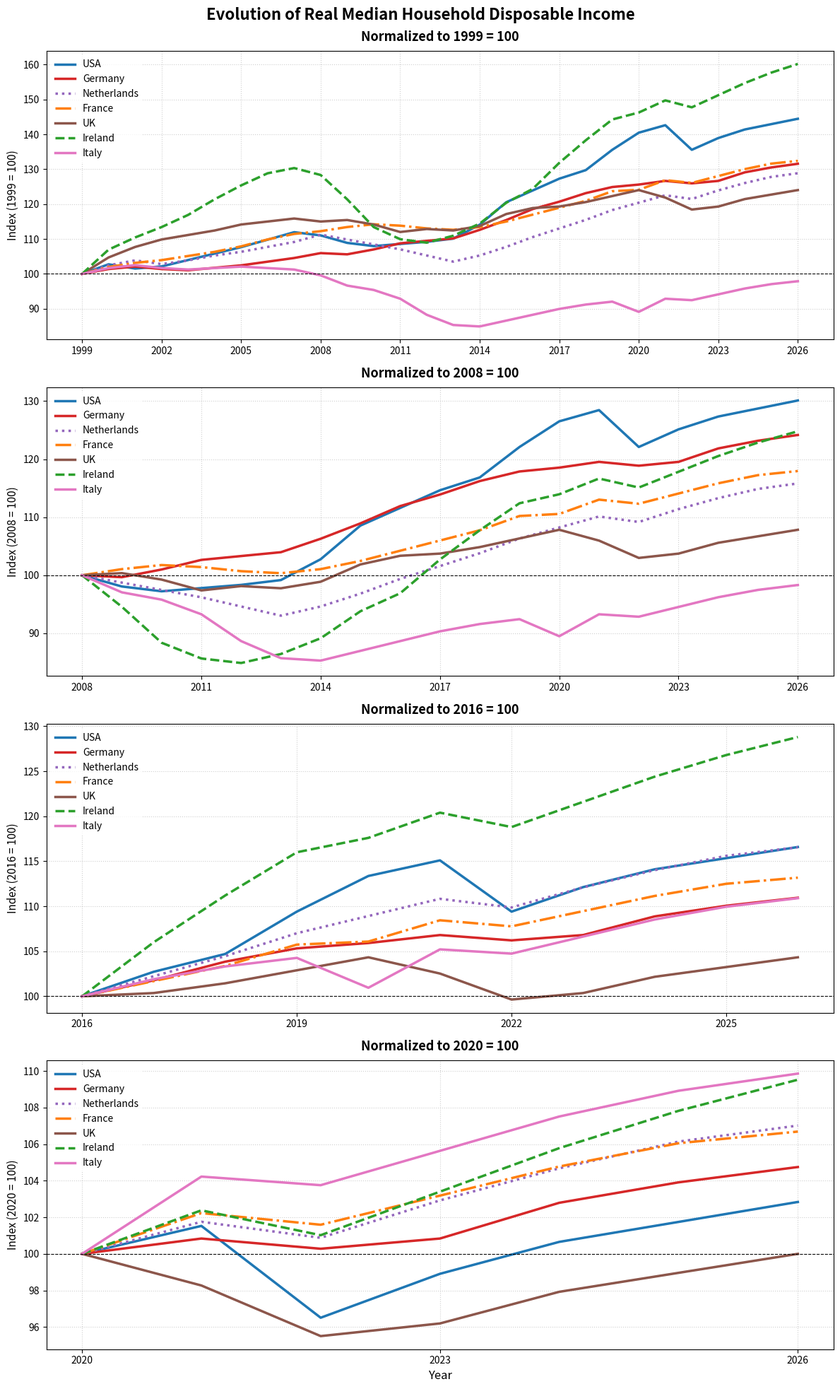

This chart was generated by the following Python code:
import matplotlib.pyplot as plt
import pandas as pd
import numpy as np

# 1. Define the extended timeline (1993 to 2026)
years_extended = np.arange(1993, 2027)

# 2. Historical median data estimates (USD PPP constant equivalents)
# Splitting data into historical tracking (1993-2006) and contemporary tracking (2007-2026)
data_2007_onwards = {
    'USA':         [36500, 36200, 35500, 35200, 35400, 35600, 35900, 37200, 39300, 40400, 41500, 42300, 44200, 45800, 46500, 44200, 45300, 46100, 46600, 47100],
    'Germany':     [29800, 30200, 30100, 30500, 31000, 31200, 31400, 32100, 32900, 33800, 34400, 35100, 35600, 35800, 36100, 35900, 36100, 36800, 37200, 37500],
    'Netherlands': [31000, 31600, 31200, 30800, 30400, 29900, 29400, 29900, 30600, 31400, 32100, 32800, 33600, 34200, 34800, 34500, 35200, 35800, 36300, 36600],
    'France':      [28200, 28400, 28700, 28900, 28800, 28600, 28500, 28700, 29100, 29600, 30100, 30600, 31300, 31400, 32100, 31900, 32400, 32900, 33300, 33500],
    'UK':          [27000, 26800, 26900, 26600, 26100, 26300, 26200, 26500, 27300, 27700, 27800, 28100, 28500, 28900, 28400, 27600, 27800, 28300, 28600, 28900],
    'Ireland':     [26200, 25800, 24400, 22800, 22100, 21900, 22300, 23000, 24200, 25000, 26500, 27800, 29000, 29400, 30100, 29700, 30400, 31100, 31700, 32200],
    'Italy':       [24200, 23800, 23100, 22800, 22200, 21100, 20400, 20300, 20700, 21100, 21500, 21800, 22000, 21300, 22200, 22100, 22500, 22900, 23200, 23400]
}

hist_trends = {
    'USA':         [27800, 28400, 29100, 29800, 30600, 31800, 32600, 33500, 33100, 33300, 33900, 34500, 35100, 35800],
    'Germany':     [27200, 27500, 27800, 28100, 28000, 28200, 28500, 28900, 29100, 28900, 28800, 29000, 29200, 29500],
    'Netherlands': [24500, 25000, 25500, 26200, 27000, 27800, 28400, 29100, 29500, 29200, 29500, 29900, 30200, 30600],
    'France':      [23400, 23600, 23900, 24200, 24500, 24900, 25300, 25800, 26100, 26300, 26600, 26900, 27300, 27800],
    'UK':          [19200, 19600, 20100, 20800, 21600, 22400, 23300, 24400, 25100, 25600, 25900, 26200, 26600, 26800],
    'Ireland':     [13500, 14200, 15100, 16200, 17500, 18800, 20100, 21500, 22200, 22800, 23500, 24400, 25200, 25900],
    'Italy':       [21500, 21800, 22200, 22600, 23100, 23500, 23900, 24300, 24500, 24300, 24200, 24300, 24400, 24300]
}

# 3. Build full DataFrame
full_data = {}
for country in data_2007_onwards.keys():
    full_data[country] = hist_trends[country] + data_2007_onwards[country]

df_raw = pd.DataFrame(full_data, index=years_extended)

# 4. Configure Plot Styling
colors = {
    'USA': '#1f77b4',       # Blue
    'Ireland': '#2ca02c',   # Green
    'Germany': '#d62728',   # Red
    'France': '#ff7f0e',    # Orange
    'Netherlands': '#9467bd',# Purple
    'UK': '#8c564b',        # Brown
    'Italy': '#e377c2'      # Pink
}

styles = {
    'USA': '-', 
    'Ireland': '--', 
    'Germany': '-', 
    'France': '-.', 
    'Netherlands': ':', 
    'UK': '-', 
    'Italy': '-'
}

# 5. Generate four vertically stacked plots, each normalized to its start year
start_years = [1999, 2008, 2016, 2020]

fig, axes = plt.subplots(len(start_years), 1, figsize=(12, 20), sharex=False)

for ax, start in zip(axes, start_years):
    df = df_raw.loc[start:]
    df_norm = df.div(df.iloc[0]) * 100

    for country in df_norm.columns:
        ax.plot(
            df_norm.index,
            df_norm[country],
            label=country,
            color=colors[country],
            linestyle=styles[country],
            linewidth=2.5
        )

    # Titles and axis labels
    ax.set_title(
        f'Normalized to {start} = 100',
        fontsize=13, fontweight='bold', pad=10
    )
    ax.set_ylabel(f'Index ({start} = 100)', fontsize=11)

    # X-axis intervals every 3 years from the start year
    ax.set_xticks(np.arange(start, 2027, 3))

    # Grid and baseline marker
    ax.grid(True, linestyle=':', alpha=0.6)
    ax.axhline(100, color='black', linewidth=0.8, linestyle='--')

    # Legend on each subplot
    ax.legend(loc='upper left', frameon=True, facecolor='white', edgecolor='none')

# Shared X-axis label on the bottom subplot
axes[-1].set_xlabel('Year', fontsize=12)

# Overall figure title
fig.suptitle(
    'Evolution of Real Median Household Disposable Income',
    fontsize=16, fontweight='bold'
)

# Adjust layout padding and save output image
fig.tight_layout(rect=[0, 0, 1, 0.99])
plt.savefig('disposable_income_normalized_panels.png', dpi=300)
plt.show()
